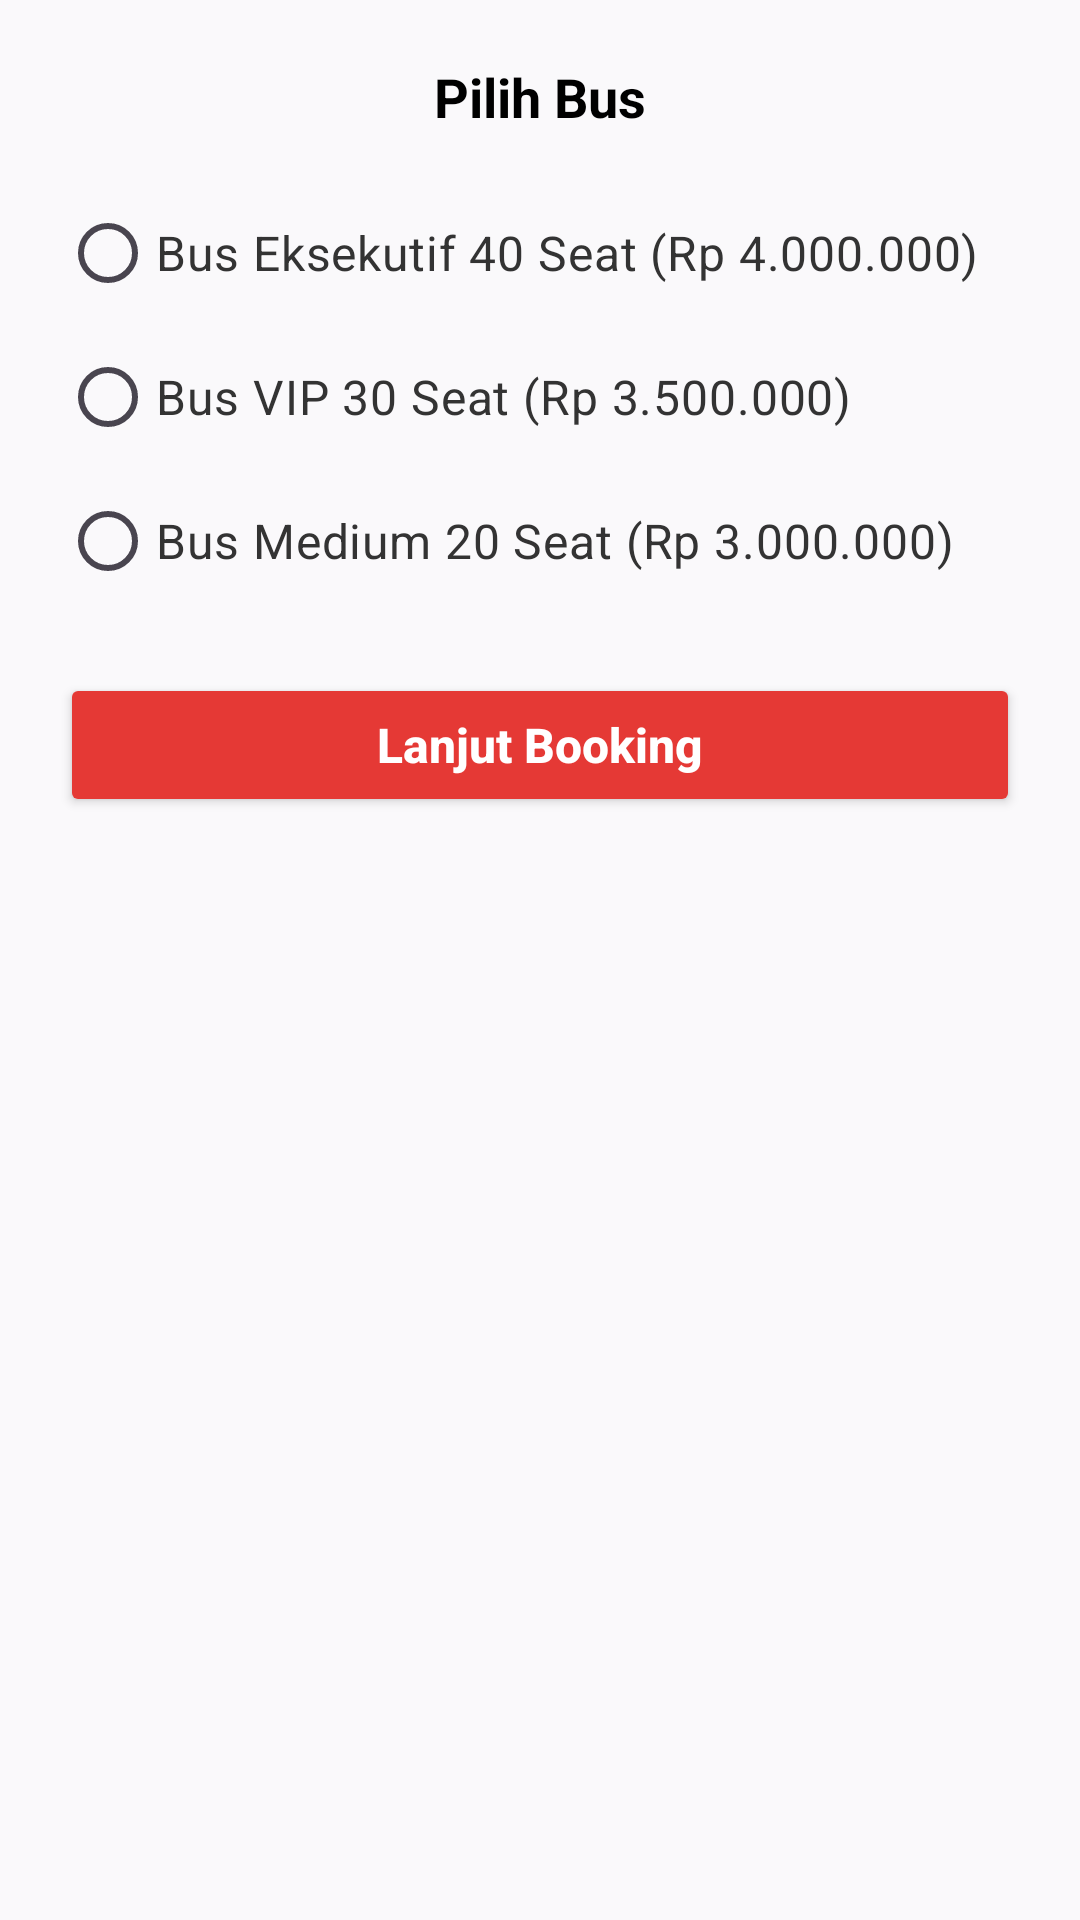

Android layout source for this screen:
<!-- AndroidManifest.xml: application theme Theme.Project88Trans -->
<!-- res/layout/unused_bottomsheet_bus_selection.xml -->
<?xml version="1.0" encoding="utf-8"?>
<LinearLayout xmlns:android="http://schemas.android.com/apk/res/android"
    android:layout_width="match_parent"
    android:layout_height="wrap_content"
    android:orientation="vertical"
    android:padding="20dp"
    android:background="#FAF9FB">

    
    <TextView
        android:id="@+id/txtJudul"
        android:layout_width="match_parent"
        android:layout_height="wrap_content"
        android:text="Pilih Bus"
        android:textStyle="bold"
        android:textSize="18sp"
        android:textColor="#000000"
        android:gravity="center_horizontal"
        android:layout_marginBottom="16dp" />

    
    <RadioGroup
        android:id="@+id/radioGroupBus"
        android:layout_width="match_parent"
        android:layout_height="wrap_content"
        android:orientation="vertical">

        <RadioButton
            android:id="@+id/rbBus1"
            android:layout_width="match_parent"
            android:layout_height="wrap_content"
            android:text="Bus Eksekutif 40 Seat (Rp 4.000.000)"
            android:textSize="16sp"
            android:textColor="#333333"
            android:paddingVertical="6dp" />

        <RadioButton
            android:id="@+id/rbBus2"
            android:layout_width="match_parent"
            android:layout_height="wrap_content"
            android:text="Bus VIP 30 Seat (Rp 3.500.000)"
            android:textSize="16sp"
            android:textColor="#333333"
            android:paddingVertical="6dp" />

        <RadioButton
            android:id="@+id/rbBus3"
            android:layout_width="match_parent"
            android:layout_height="wrap_content"
            android:text="Bus Medium 20 Seat (Rp 3.000.000)"
            android:textSize="16sp"
            android:textColor="#333333"
            android:paddingVertical="6dp" />
    </RadioGroup>

    
    <Button
        android:id="@+id/btnLanjutBooking"
        android:layout_width="match_parent"
        android:layout_height="wrap_content"
        android:text="Lanjut Booking"
        android:textAllCaps="false"
        android:textStyle="bold"
        android:textSize="16sp"
        android:backgroundTint="#E53935"
        android:textColor="#FFFFFF"
        android:layout_marginTop="20dp"
        android:paddingVertical="10dp" />
</LinearLayout>
<!-- resources referenced by this layout -->
<resources>
  <style name="Theme.Project88Trans" parent="Theme.Material3.Light.NoActionBar">
          <item name="colorPrimary">@color/white</item>
          <item name="colorPrimaryVariant">@color/purple_700</item>
          <item name="colorOnPrimary">@android:color/white</item>
          <item name="android:windowBackground">@android:color/white</item>
          <item name="android:statusBarColor">@color/purple_700</item>
          <item name="android:forceDarkAllowed" tools:ignore="NewApi">false</item>
  
          <item name="android:colorControlHighlight">@color/ripple_dark</item>
          <item name="colorControlHighlight">@color/ripple_dark</item>
      </style>
  <color name="white">#FFFFFFFF</color>
  <color name="purple_700">#FFFFFF</color>
  <color name="ripple_dark">#33000000</color>
</resources>
